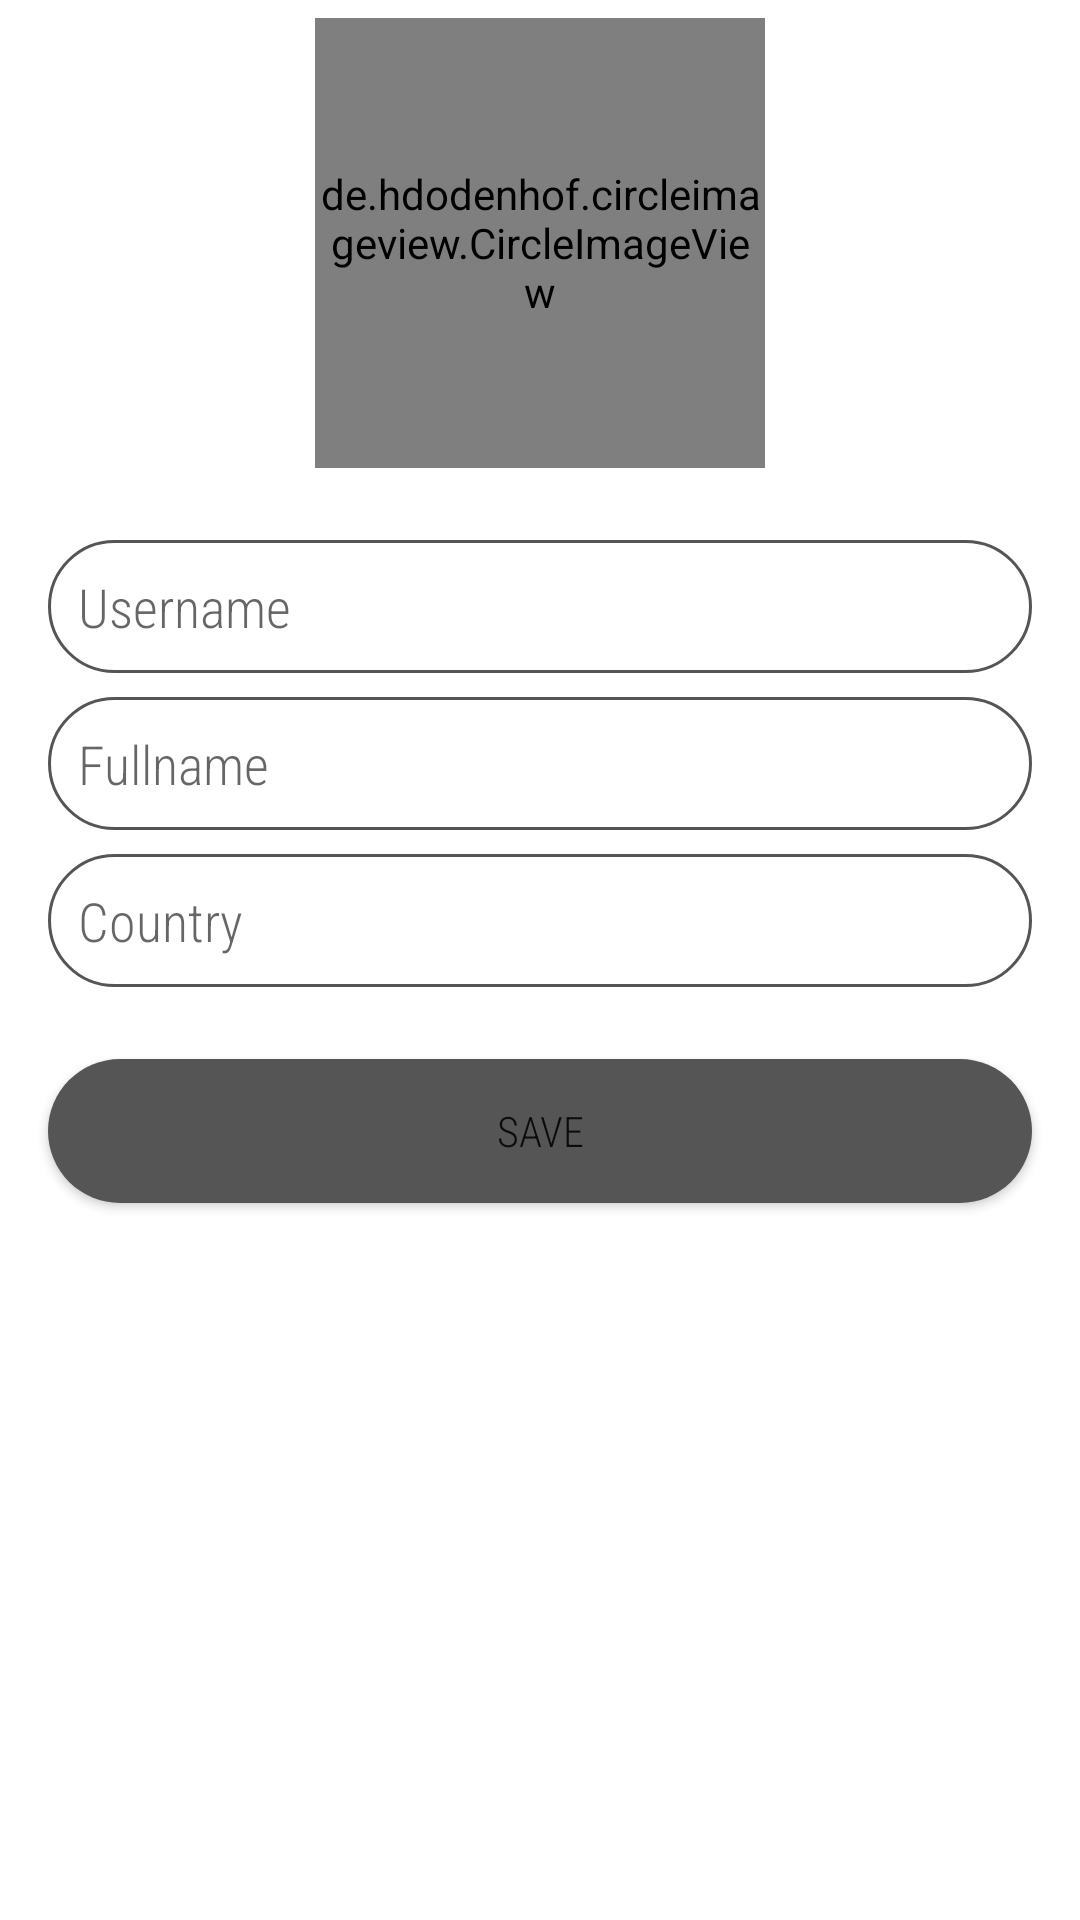

Write the Android layout XML for this screen, with the resource values it uses.
<!-- AndroidManifest.xml: application theme Theme.ISocial -->
<!-- res/layout/activity_setup.xml -->
<?xml version="1.0" encoding="utf-8"?>
<androidx.constraintlayout.widget.ConstraintLayout xmlns:android="http://schemas.android.com/apk/res/android"
    xmlns:app="http://schemas.android.com/apk/res-auto"
    xmlns:tools="http://schemas.android.com/tools"
    android:layout_width="match_parent"
    android:layout_height="match_parent"
    tools:context=".SetupActivity">


    <de.hdodenhof.circleimageview.CircleImageView
        android:id="@+id/setup_image"
        android:layout_width="150dp"
        android:layout_height="150dp"
        android:layout_marginTop="6dp"
        android:src="@drawable/avatar"
        app:civ_border_color="@color/white"
        app:civ_border_width="2dp"
        app:layout_constraintEnd_toEndOf="parent"
        app:layout_constraintStart_toStartOf="parent"
        app:layout_constraintTop_toTopOf="parent" />

    <EditText
        android:id="@+id/st_username"
        android:layout_width="0dp"
        android:layout_height="wrap_content"
        android:layout_marginStart="16dp"
        android:layout_marginTop="24dp"
        android:layout_marginEnd="16dp"
        android:background="@drawable/inputs"
        android:drawableStart="@drawable/ic_person"
        android:ems="10"
        android:hint="@string/username"
        android:inputType="text"
        app:layout_constraintEnd_toEndOf="parent"
        app:layout_constraintHorizontal_bias="0.497"
        app:layout_constraintStart_toStartOf="parent"
        app:layout_constraintTop_toBottomOf="@+id/setup_image" />

    <EditText
        android:id="@+id/st_fullname"
        android:layout_width="0dp"
        android:layout_height="wrap_content"
        android:layout_marginTop="8dp"
        android:background="@drawable/inputs"
        android:ems="10"
        android:hint="@string/fullname"
        android:drawableStart="@drawable/ic_person"
        android:inputType="text"
        app:layout_constraintEnd_toEndOf="@+id/st_username"
        app:layout_constraintStart_toStartOf="@+id/st_username"
        app:layout_constraintTop_toBottomOf="@+id/st_username" />

    <EditText
        android:id="@+id/st_country"
        android:layout_width="0dp"
        android:layout_height="wrap_content"
        android:layout_marginTop="8dp"
        android:background="@drawable/inputs"
        android:ems="10"
        android:hint="@string/country"
        android:drawableStart="@drawable/ic_location"
        android:inputType="text"
        app:layout_constraintEnd_toEndOf="@+id/st_fullname"
        app:layout_constraintStart_toStartOf="@+id/st_fullname"
        app:layout_constraintTop_toBottomOf="@+id/st_fullname" />

    <Button
        android:id="@+id/btn_save"
        android:layout_width="0dp"
        android:layout_height="wrap_content"
        android:layout_marginTop="24dp"
        android:background="@drawable/button"
        android:text="@string/save"
        app:layout_constraintEnd_toEndOf="@+id/st_country"
        app:layout_constraintStart_toStartOf="@+id/st_country"
        app:layout_constraintTop_toBottomOf="@+id/st_country" />


</androidx.constraintlayout.widget.ConstraintLayout>
<!-- resources referenced by this layout -->
<resources>
  <color name="white">#FFFFFFFF</color>
  <!-- drawable avatar: jpeg bitmap (drawable, 2164 bytes) -->
  <!-- drawable button (drawable) -->
  <?xml version="1.0" encoding="utf-8"?>
  <shape xmlns:android="http://schemas.android.com/apk/res/android">
  
      <solid android:color="@color/grey"/>
      <corners android:radius="25dp" />
  </shape>
  <!-- drawable inputs (drawable) -->
  <?xml version="1.0" encoding="utf-8"?>
  <shape xmlns:android="http://schemas.android.com/apk/res/android">
  
      <corners android:radius="25dp" />
      <stroke android:color="@color/grey" android:width="1dp"/>
  
      <padding android:top="10dp" android:bottom="10dp" android:left="10dp" android:right="2dp"/>
  </shape>
  <string name="country">Country</string>
  <string name="fullname">Fullname</string>
  <string name="save">Save</string>
  <string name="username">Username</string>
  <style name="Theme.ISocial" parent="Theme.MaterialComponents.DayNight.NoActionBar">
          
          <item name="colorPrimary">@color/purple_500</item>
          <item name="colorPrimaryVariant">@color/purple_700</item>
          <item name="colorOnPrimary">@color/white</item>
          
          <item name="colorSecondary">@color/teal_200</item>
          <item name="colorSecondaryVariant">@color/teal_700</item>
          <item name="colorOnSecondary">@color/black</item>
          
          <item name="android:statusBarColor" tools:targetApi="l">?attr/colorPrimaryVariant</item>
          
          <item name="fontFamily">sans-serif-condensed-light</item>
          <item name="drawerArrowStyle">@style/DrawerArrowStyle</item>
      </style>
  <color name="grey">#555</color>
  <color name="purple_500">#FF6200EE</color>
  <color name="purple_700">#FF3700B3</color>
  <color name="teal_200">#FF03DAC5</color>
  <color name="teal_700">#FF018786</color>
  <color name="black">#FF000000</color>
  <style name="DrawerArrowStyle" parent="Widget.AppCompat.DrawerArrowToggle">
          <item name="color">@color/white</item>
      </style>
</resources>
